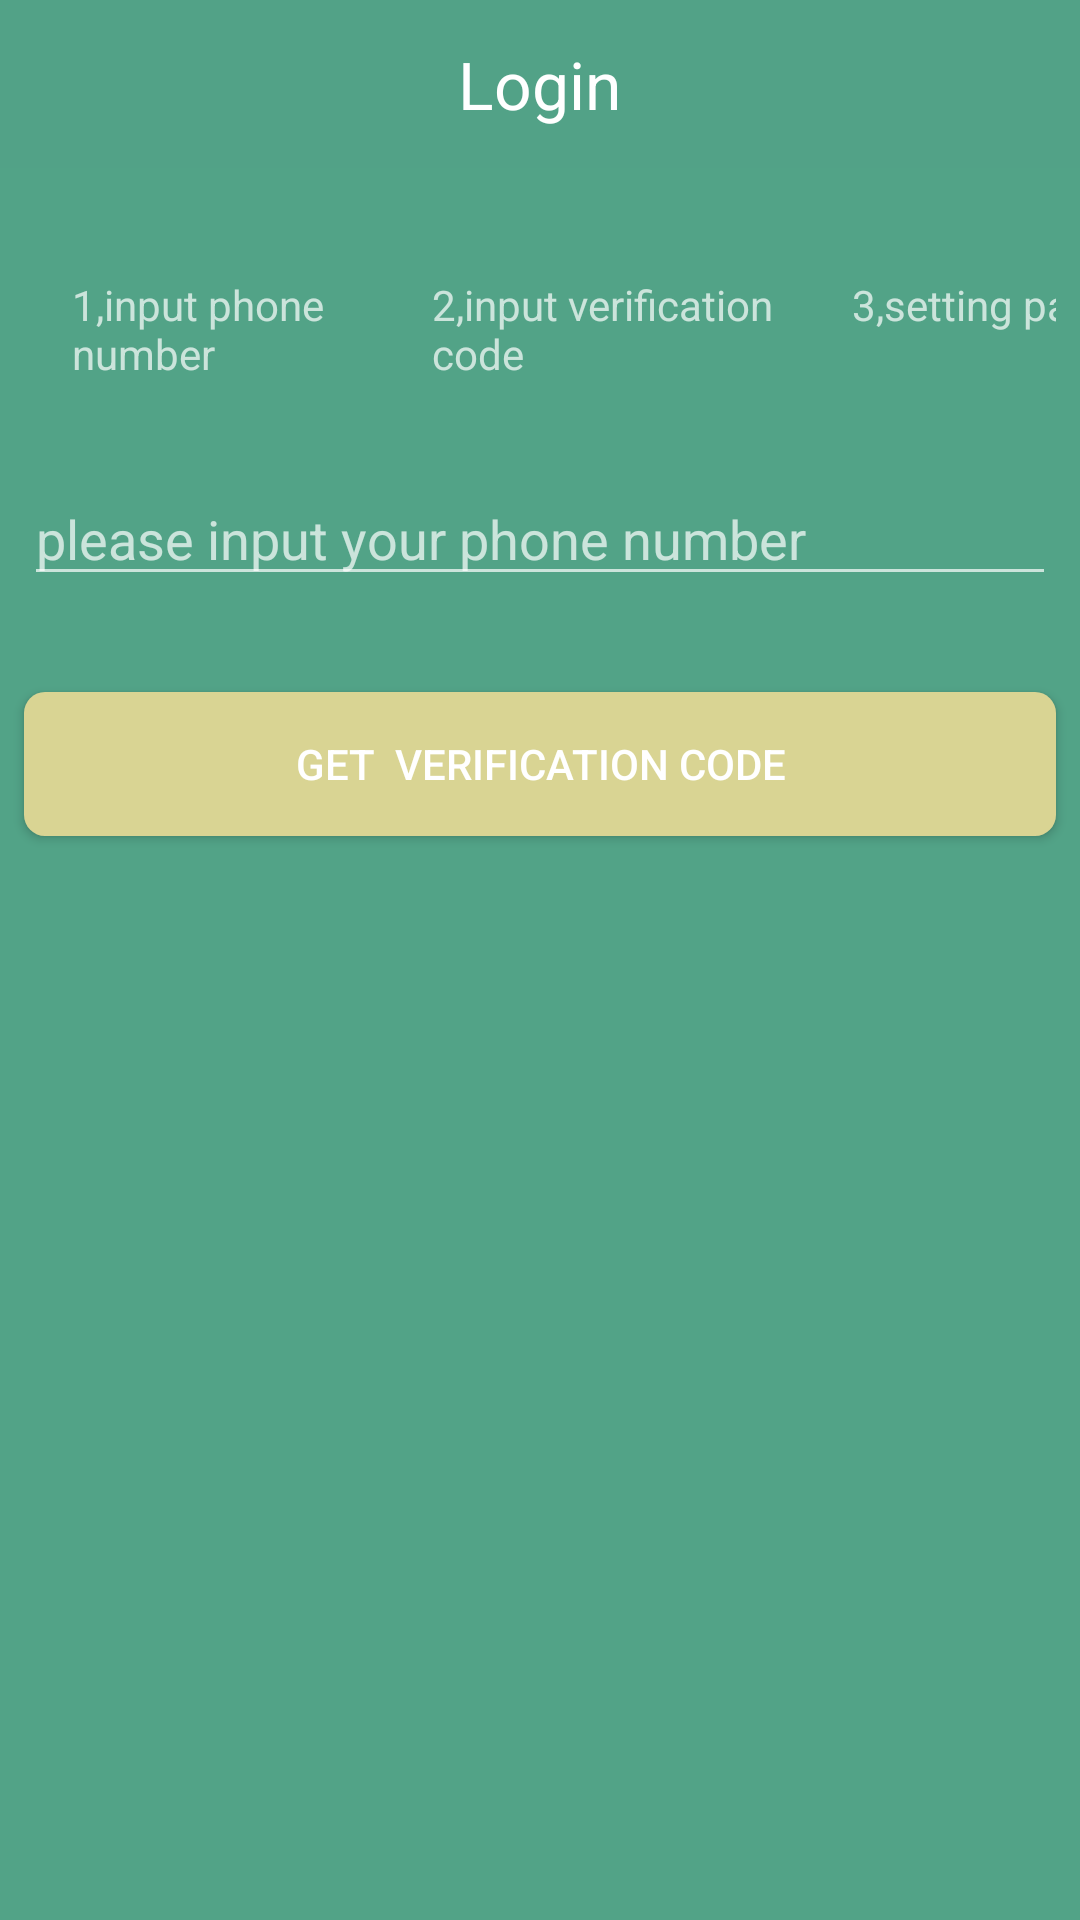

Reconstruct the res/layout file that produces this screen, plus the resources it refers to.
<!-- AndroidManifest.xml: application theme Theme.AppCompat.NoActionBar -->
<!-- res/layout/activity_register__input__phone_number.xml -->
<?xml version="1.0" encoding="utf-8"?>
<android.support.constraint.ConstraintLayout xmlns:android="http://schemas.android.com/apk/res/android"
    xmlns:app="http://schemas.android.com/apk/res-auto"
    xmlns:tools="http://schemas.android.com/tools"
    android:layout_width="match_parent"
    android:layout_height="match_parent"
    android:background="@color/bg_color"
    tools:context=".Register_Input_PhoneNumber">
    <include
        android:id="@+id/include"
        layout="@layout/title_bar"></include>

    <TableRow
        android:id="@+id/tableRow4"
        android:layout_width="match_parent"
        android:layout_height="wrap_content"
        android:layout_marginStart="8dp"
        android:layout_marginLeft="8dp"
        android:layout_marginTop="36dp"
        android:layout_marginEnd="8dp"
        android:layout_marginRight="8dp"
        app:layout_constraintEnd_toEndOf="parent"
        app:layout_constraintHorizontal_bias="0.666"
        app:layout_constraintStart_toStartOf="parent"
        app:layout_constraintTop_toBottomOf="@+id/include">

        <TextView
            android:id="@+id/tv_inputphonenumber1"
            android:layout_width="120dp"
            android:layout_height="wrap_content"
            android:layout_marginLeft="16dp"
            android:text="1,input phone number" />

        <TextView
            android:id="@+id/tv_inputverificationcode1"
            android:layout_width="120dp"
            android:layout_height="wrap_content"
            android:text="2,input verification code" />

        <TextView
            android:id="@+id/tv_settingpassword1"
            android:layout_width="120dp"
            android:layout_height="wrap_content"
            android:layout_marginLeft="20dp"
            android:text="3,setting password" />
    </TableRow>

    <TableRow
        android:id="@+id/tableRow5"
        android:layout_width="match_parent"
        android:layout_height="wrap_content"
        android:layout_marginStart="8dp"
        android:layout_marginLeft="8dp"
        android:layout_marginTop="30dp"
        android:layout_marginEnd="8dp"
        android:layout_marginRight="8dp"
        app:layout_constraintEnd_toEndOf="parent"
        app:layout_constraintStart_toStartOf="parent"
        app:layout_constraintTop_toBottomOf="@+id/tableRow4">

        <EditText
            android:id="@+id/ed_input_phoneNumber1"
            android:layout_width="match_parent"
            android:layout_height="wrap_content"
            android:ems="10"
            android:hint="please input your phone number"
            android:inputType="textPersonName" />
    </TableRow>


    <Button
        android:id="@+id/btn_get_verification_code"
        android:layout_width="match_parent"
        android:layout_height="wrap_content"
        android:layout_marginStart="8dp"
        android:layout_marginLeft="8dp"
        android:layout_marginTop="32dp"
        android:layout_marginEnd="8dp"
        android:layout_marginRight="8dp"
        android:text="Get  Verification Code"
        android:background="@drawable/button_corner_bg"
        app:layout_constraintEnd_toEndOf="parent"
        app:layout_constraintHorizontal_bias="0.0"
        app:layout_constraintStart_toStartOf="parent"
        app:layout_constraintTop_toBottomOf="@+id/tableRow5" />

</android.support.constraint.ConstraintLayout>
<!-- res/layout/title_bar.xml (included above) -->
<?xml version="1.0" encoding="utf-8"?>
<RelativeLayout
    xmlns:android="http://schemas.android.com/apk/res/android"
    android:layout_width="match_parent"
    android:layout_height="56dp"
    android:background="#52a287"
    >
    <ImageView
        android:layout_width="wrap_content"
        android:layout_height="wrap_content"
        android:id="@+id/ib_title_back"
        android:src="@drawable/arrow_left"
        android:background="@null"
        android:layout_centerVertical="true"
        android:layout_marginLeft="10dp"
        />
    <TextView
        android:layout_width="wrap_content"
        android:layout_height="wrap_content"
        android:text="Login"
        android:layout_centerVertical="true"
        android:layout_centerHorizontal="true"
        android:textColor="#fff"
        android:textSize="22sp"
        android:textAlignment="center"
        android:id="@+id/tv_title"
        />
</RelativeLayout>
<!-- resources referenced by this layout -->
<resources>
  <color name="bg_color">#52a387</color>
  <!-- drawable button_corner_bg (drawable) -->
  <?xml version="1.0" encoding="utf-8"?>
  <shape
      xmlns:android="http://schemas.android.com/apk/res/android"
      android:shape="rectangle" >
      <solid android:color="@color/button_color_normal"></solid>
      <corners android:radius="7dip"></corners>
  </shape>
  <color name="button_color_normal">#d9d493</color>
</resources>
